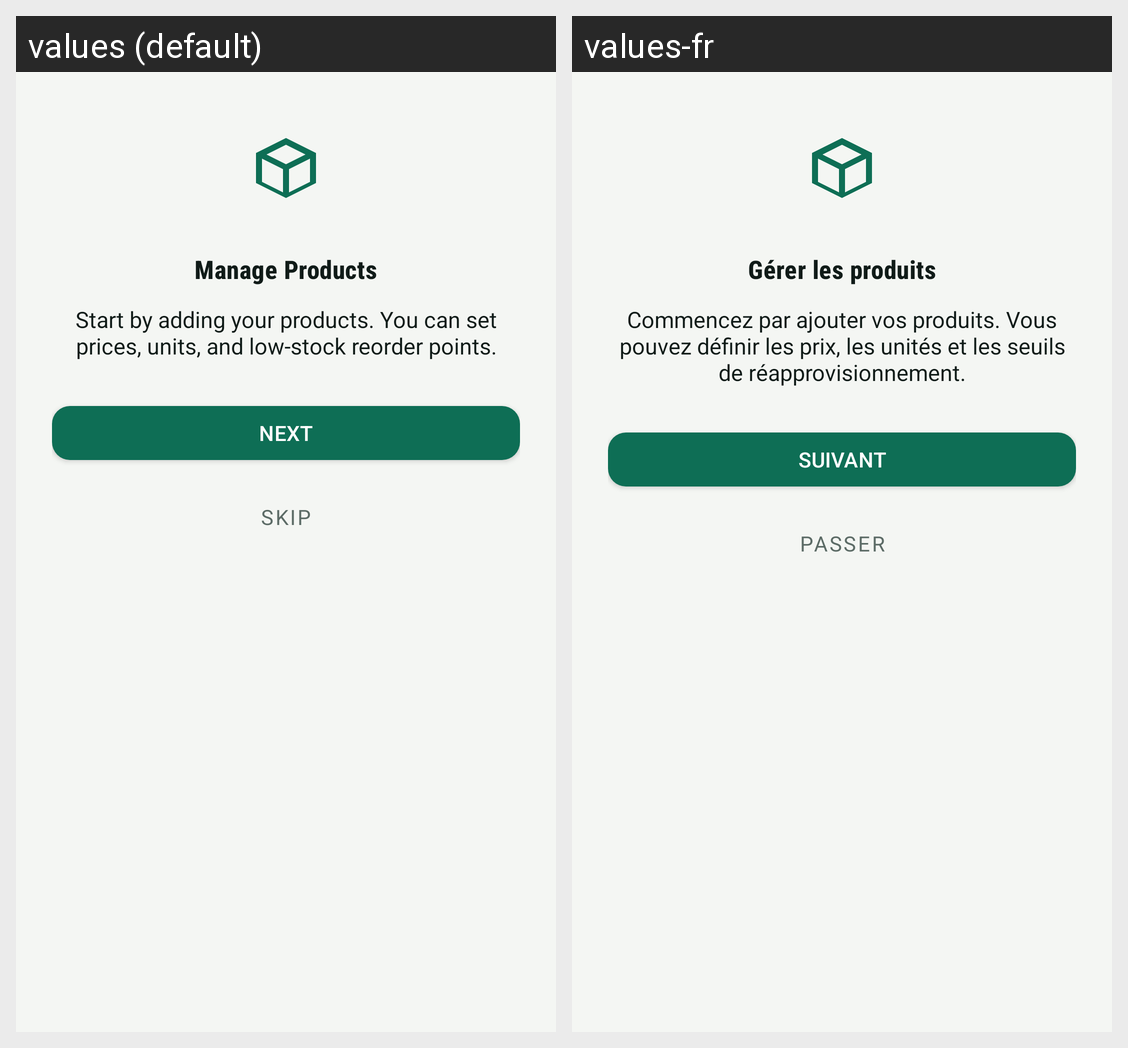

Here is an Android app screen in its default locale and in the app's own translations. Write out the translated-string differences for the strings that appear on this screen.
Android screen res/layout/dialog_onboarding.xml rendered under 2 locales, left to right: values (default), values-fr. Device: Nexus 5 (rendered at 1080×1920; each locale shown at half size, 540×960, under a caption strip naming it); theme Theme.StockManagement.
Strings drawn on this screen, with the default value and each locale's value (text and hints the layout hard-codes, and strings that could not be matched under every locale, appear in the picture but are not listed):

onboarding_step1_title
  values: Manage Products
  values-fr: Gérer les produits

onboarding_step1_desc
  values: Start by adding your products. You can set prices, units, and low-stock reorder points.
  values-fr: Commencez par ajouter vos produits. Vous pouvez définir les prix, les unités et les seuils de réapprovisionnement.

onboarding_next
  values: Next
  values-fr: Suivant

onboarding_skip
  values: Skip
  values-fr: Passer
